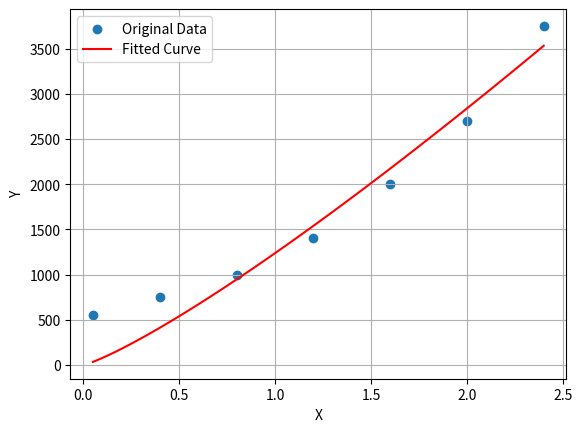

Write the Python code that produced this figure.
import numpy as np
import pandas as pd
import matplotlib.pyplot as plt
from scipy.optimize import curve_fit
##Power-Law Regression
# Given data points
xi = np.array([0.05, 0.4, 0.8, 1.2, 1.6, 2.0, 2.4])# X values
yi = np.array([550 ,750, 1000, 1400, 2000, 2700, 3750])  # Y values


# Define the power-law model function
def power_law_model(x, a, b):
    return a * (x ** b)

# Fit the power-law model to the data
params, covariance = curve_fit(power_law_model, xi, yi)

# Extract the estimated parameters
a, b = params

# Create a DataFrame to display the calculations step by step
data = {'xi': xi, 'yi': yi, 'log(xi)': np.log(xi), 'log(yi)': np.log(yi)}
df = pd.DataFrame(data)
df['log(xi)'] = df['log(xi)'].round(2)
df['log(yi)'] = df['log(yi)'].round(2)

# Print the DataFrame
print("Data and Calculations:")
print(df)

# Print the estimated parameters
print(f"\nEstimated 'a' parameter: {a:.4f}")
print(f"Estimated 'b' parameter: {b:.4f}")

# Plot the original data and the fitted power-law curve
plt.scatter(xi, yi, label='Original Data')
x_fit = np.linspace(min(xi), max(xi), 100)
y_fit = power_law_model(x_fit, a, b)
plt.plot(x_fit, y_fit, 'r-', label='Fitted Curve')
plt.xlabel('X')
plt.ylabel('Y')
plt.legend()
plt.grid(True)
plt.show()
